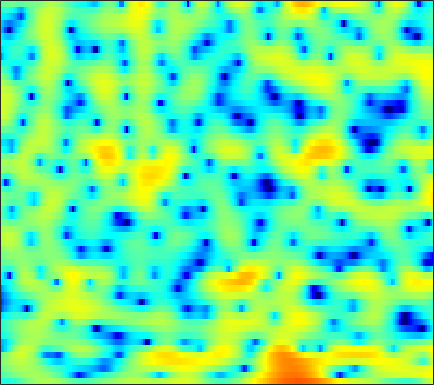

Data behind this chart, as committed beside it:
-4.9857, -5.0096, -5.0332, -5.0022, -4.9214, -4.6846, -4.2655, -3.8409, -3.1762, -2.445, -1.6987, -1.1441, -0.44889, 0.18484, 0.61096, 1.1007, 1.506, 1.751, 1.9973, 2.1649, 2.2472, 2.2529, 2.1906, 2.0503
-3.029, -2.532, -1.94, -1.411, -1.047, -0.606, -0.2008, 0.08199, 0.4313, 0.7472, 1.03, 1.216, 1.423, 1.585, 1.672, 1.737, 1.74, 1.698, 1.581, 1.392, 1.126, 0.8737, 0.4665, -0.02803
-1.467, -0.9767, -0.3789, 0.1516, 0.5076, 0.9257, 1.275, 1.489, 1.72, 1.879, 1.963, 1.978, 1.935, 1.817, 1.681, 1.441, 1.127, 0.849, 0.4255, -0.05223, -0.574, -0.989, -1.563, -2.15
-0.7499, -0.1136, 0.6582, 1.335, 1.778, 2.284, 2.675, 2.887, 3.071, 3.131, 3.061, 2.921, 2.615, 2.166, 1.741, 1.048, 0.2241, -0.4824, -1.517, -2.644, -3.849, -4.798, -6.082, -7.34
-1.706, -0.9154, 0.09908, 1.064, 1.731, 2.541, 3.224, 3.63, 4.019, 4.205, 4.172, 3.986, 3.512, 2.749, 1.965, 0.6019, -1.187, -2.853, -5.584, -8.881, -12.26, -13.79, -13.93, -13.53
-11.17, -10.91, -8.604, -5.624, -3.6, -1.342, 0.4419, 1.497, 2.583, 3.329, 3.755, 3.873, 3.78, 3.397, 2.919, 2.026, 0.8547, -0.1738, -1.659, -3.061, -4.034, -4.326, -4.209, -3.781
-10.56, -10.38, -9.24, -7.398, -5.899, -4.015, -2.369, -1.324, -0.1658, 0.7415, 1.404, 1.755, 2.049, 2.154, 2.131, 1.985, 1.74, 1.511, 1.178, 0.8474, 0.559, 0.3843, 0.2081, 0.1001
-6.324, -5.792, -5.017, -4.167, -3.494, -2.588, -1.705, -1.081, -0.322, 0.3426, 0.8921, 1.234, 1.585, 1.824, 1.933, 1.991, 1.956, 1.878, 1.711, 1.478, 1.194, 0.9492, 0.6, 0.2376
-5.043, -4.402, -3.574, -2.782, -2.213, -1.49, -0.8102, -0.3337, 0.2547, 0.7812, 1.243, 1.552, 1.902, 2.179, 2.336, 2.47, 2.507, 2.465, 2.307, 2.02, 1.587, 1.154, 0.4185, -0.5152
-5.004, -4.357, -3.53, -2.766, -2.237, -1.597, -1.035, -0.6583, -0.2025, 0.2087, 0.599, 0.8928, 1.286, 1.696, 2.004, 2.382, 2.7, 2.872, 2.98, 2.92, 2.645, 2.275, 1.517, 0.3792
-8.598, -7.741, -6.627, -5.656, -5.056, -4.431, -4.041, -3.908, -3.918, -4.085, -4.27, -4.284, -3.964, -3.144, -2.287, -1.015, 0.2138, 1.025, 1.915, 2.561, 2.967, 3.12, 3.135, 2.946
-16.1, -13.97, -11.76, -10.08, -9.142, -8.284, -7.88, -7.92, -8.513, -9.95, -12.77, -16.88, -47.42, -15.92, -10.65, -6.385, -3.51, -1.891, -0.2169, 1.045, 1.99, 2.534, 3.075, 3.468
-17.66, -15.75, -13.49, -11.64, -10.49, -9.271, -8.42, -7.997, -7.701, -7.665, -7.759, -7.743, -7.372, -6.438, -5.436, -3.929, -2.434, -1.42, -0.2404, 0.7376, 1.537, 2.035, 2.582, 3.028
-15.61, -13.98, -11.96, -10.17, -8.981, -7.589, -6.419, -5.668, -4.806, -4.064, -3.412, -2.941, -2.332, -1.693, -1.213, -0.5789, 0.02706, 0.4415, 0.9243, 1.315, 1.612, 1.779, 1.952, 2.099
-12.51, -10.9, -9.059, -7.42, -6.313, -4.939, -3.672, -2.793, -1.743, -0.8165, -0.01858, 0.4808, 1.027, 1.455, 1.699, 1.938, 2.061, 2.087, 2.036, 1.856, 1.519, 1.145, 0.5089, -0.2668
-7.671, -7.326, -6.878, -6.25, -5.529, -4.234, -2.685, -1.5, -0.05037, 1.146, 2.048, 2.535, 2.937, 3.059, 2.992, 2.729, 2.333, 2.001, 1.55, 1.12, 0.6266, 0.09787, -1.031, -3.042
-5.413, -6.871, -10.13, -17.07, -21.51, -10.84, -5.449, -2.864, -0.4291, 1.195, 2.207, 2.599, 2.699, 2.267, 1.584, 0.1267, -1.964, -3.876, -5.85, -5.345, -3.388, -2.064, -0.9014, -0.2415
-2.88, -3.502, -4.318, -4.822, -4.698, -3.815, -2.403, -1.318, -0.07258, 0.8482, 1.396, 1.553, 1.389, 0.7851, -0.00237, -1.556, -3.731, -5.671, -7.618, -6.769, -4.359, -2.677, -0.9036, 0.4001
-1.685, -1.576, -1.413, -1.209, -1.007, -0.6565, -0.2643, 0.03313, 0.3901, 0.6408, 0.7554, 0.7455, 0.5813, 0.2774, -0.02673, -0.4954, -0.9657, -1.236, -1.414, -1.314, -0.9574, -0.5962, -0.07002, 0.4249
-1.161, -0.6843, -0.1814, 0.2031, 0.4205, 0.6371, 0.7648, 0.804, 0.7854, 0.6913, 0.5258, 0.3708, 0.1542, -0.06105, -0.1943, -0.3184, -0.3705, -0.3626, -0.2794, -0.1416, 0.02265, 0.1496, 0.2881, 0.3598
0.1345, 0.7236, 1.3, 1.674, 1.834, 1.885, 1.772, 1.576, 1.173, 0.631, -0.02456, -0.5472, -1.196, -1.674, -1.841, -1.772, -1.421, -1.064, -0.5494, -0.09104, 0.2478, 0.4144, 0.4913, 0.3948
2.142, 2.6, 3.023, 3.248, 3.286, 3.148, 2.782, 2.346, 1.508, 0.3175, -1.302, -2.882, -5.563, -8.493, -9.482, -7.673, -4.91, -3.183, -1.464, -0.2948, 0.4362, 0.7218, 0.7983, 0.5578
2.823, 3.109, 3.357, 3.45, 3.409, 3.207, 2.809, 2.367, 1.552, 0.4199, -1.102, -2.568, -4.976, -7.469, -8.249, -6.72, -4.231, -2.625, -1, 0.08552, 0.7117, 0.9011, 0.808, 0.3189
1.535, 1.673, 1.765, 1.755, 1.695, 1.557, 1.363, 1.172, 0.8548, 0.4647, 0.00781, -0.3484, -0.7722, -1.028, -1.039, -0.7931, -0.33, 0.07628, 0.582, 0.9644, 1.131, 1.103, 0.819, 0.2231
-0.3358, -0.4843, -0.7923, -1.133, -1.335, -1.459, -1.371, -1.188, -0.8599, -0.5102, -0.1931, 0.01974, 0.2764, 0.5312, 0.7314, 1.016, 1.31, 1.524, 1.763, 1.921, 1.948, 1.863, 1.587, 1.11
-1.773, -2.579, -4.123, -6.082, -7.524, -8.318, -7.098, -5.604, -3.739, -2.281, -1.187, -0.5671, 0.07227, 0.5782, 0.9006, 1.304, 1.7, 1.989, 2.358, 2.647, 2.836, 2.877, 2.779, 2.496
-1.368, -2.46, -4.539, -7.686, -10.79, -13.21, -9.774, -7.056, -4.466, -2.794, -1.787, -1.338, -1.032, -0.914, -0.8184, -0.537, 0.02961, 0.6109, 1.482, 2.316, 2.994, 3.364, 3.638, 3.637
0.156, -0.373, -1.201, -2.001, -2.472, -2.772, -2.663, -2.397, -2.017, -1.818, -1.985, -2.436, -3.598, -5.555, -7.521, -9.459, -7.505, -4.857, -1.879, 0.3373, 1.896, 2.725, 3.455, 3.804
-0.2124, -0.5679, -1.003, -1.28, -1.383, -1.372, -1.282, -1.194, -1.158, -1.303, -1.738, -2.341, -3.588, -5.426, -7.106, -8.597, -7.171, -5.064, -2.442, -0.409, 1.076, 1.885, 2.638, 3.073
-2.87, -3.694, -4.356, -4.369, -3.956, -3.107, -2.215, -1.63, -1.024, -0.658, -0.5228, -0.5583, -0.7326, -0.9962, -1.133, -1.127, -0.8368, -0.4549, 0.1811, 0.8325, 1.4, 1.74, 2.05, 2.211
-6.536, -10.06, -18.6, -14.93, -9.608, -5.505, -2.944, -1.601, -0.3156, 0.5464, 1.088, 1.343, 1.519, 1.585, 1.594, 1.592, 1.584, 1.601, 1.633, 1.646, 1.609, 1.534, 1.35, 1.07
-2.619, -3.785, -4.761, -4.489, -3.55, -1.956, -0.4632, 0.4647, 1.435, 2.123, 2.553, 2.718, 2.761, 2.659, 2.489, 2.183, 1.849, 1.593, 1.262, 0.934, 0.5628, 0.2077, -0.4095, -1.257
1.089, 0.8713, 0.771, 0.8648, 1.096, 1.529, 2.046, 2.416, 2.84, 3.108, 3.173, 3.07, 2.729, 2.116, 1.487, 0.4806, -0.5596, -1.274, -1.909, -2.152, -2.196, -2.297, -2.755, -3.779
1.801, 1.79, 1.778, 1.862, 1.996, 2.26, 2.594, 2.862, 3.179, 3.349, 3.321, 3.108, 2.504, 1.389, 0.1773, -2.203, -5.89, -9.885, -13.2, -8.752, -5.442, -4.017, -3.112, -3.056
-0.3922, -0.4429, -0.5863, -0.6853, -0.6825, -0.3866, 0.2283, 0.856, 1.712, 2.468, 2.956, 3.097, 2.909, 2.297, 1.489, -0.0527, -2.01, -3.481, -4.356, -3.515, -2.095, -1.25, -0.5523, -0.3416
-5.533, -5.556, -6.248, -8.016, -9.916, -11.15, -8.079, -5.265, -2.273, -0.1318, 1.335, 2.092, 2.723, 3, 2.994, 2.825, 2.537, 2.332, 2.147, 2.056, 2.044, 2.004, 1.819, 1.409
-8.523, -7.912, -8.16, -9.456, -10.74, -11.32, -9.04, -6.696, -3.968, -1.872, -0.2811, 0.6508, 1.638, 2.337, 2.743, 3.119, 3.343, 3.446, 3.481, 3.421, 3.221, 2.981, 2.489, 1.759
-5.394, -5.083, -4.929, -4.907, -4.912, -4.798, -4.41, -3.975, -3.251, -2.424, -1.551, -0.8742, 0.008378, 0.8575, 1.45, 2.125, 2.665, 2.957, 3.201, 3.281, 3.172, 2.962, 2.51, 1.858
-1.128, -1.181, -1.339, -1.626, -1.938, -2.448, -3.057, -3.557, -4.195, -4.614, -4.484, -3.93, -2.744, -1.33, -0.3301, 0.8522, 1.801, 2.34, 2.845, 3.095, 3.127, 3, 2.649, 2.108
2.377, 2.134, 1.677, 0.983, 0.3129, -0.8611, -2.487, -4.123, -7.245, -12.44, -18.46, -13.14, -7.319, -3.79, -1.937, -0.09021, 1.243, 1.982, 2.663, 3.031, 3.132, 3.03, 2.674, 2.066
4.081, 3.806, 3.282, 2.564, 1.869, 0.7087, -0.7583, -2.069, -4.031, -5.933, -6.815, -6.359, -4.814, -3.046, -1.867, -0.5185, 0.5434, 1.171, 1.784, 2.145, 2.229, 2.111, 1.687, 0.9439
4.323, 4.148, 3.769, 3.235, 2.718, 1.891, 0.9381, 0.1752, -0.839, -1.732, -2.379, -2.663, -2.735, -2.519, -2.192, -1.603, -0.9314, -0.4277, 0.1646, 0.5921, 0.7777, 0.7329, 0.3942, -0.2813
4.266, 4.26, 4.093, 3.726, 3.346, 2.701, 1.914, 1.237, 0.231, -0.8659, -2.047, -2.969, -4.156, -5.074, -5.307, -4.863, -3.735, -2.745, -1.531, -0.6003, -0.008052, 0.1933, 0.1498, -0.255
4.005, 4.146, 4.11, 3.849, 3.524, 2.936, 2.18, 1.495, 0.4101, -0.9426, -2.696, -4.418, -7.696, -13.48, -22.74, -14.33, -7.769, -4.952, -2.427, -0.7936, 0.2115, 0.632, 0.81, 0.5896
3.288, 3.356, 3.205, 2.854, 2.467, 1.843, 1.13, 0.5606, -0.2531, -1.162, -2.22, -3.123, -4.446, -5.625, -5.957, -5.265, -3.615, -2.269, -0.6975, 0.4816, 1.264, 1.589, 1.678, 1.399
2.311, 2.02, 1.417, 0.5794, -0.1458, -1.163, -2.072, -2.557, -2.87, -2.844, -2.619, -2.403, -2.081, -1.665, -1.278, -0.6089, 0.1795, 0.8059, 1.583, 2.223, 2.644, 2.787, 2.717, 2.321
0.7268, 0.04289, -1.143, -2.762, -4.333, -7.048, -10.33, -12.04, -10.73, -7.802, -5.391, -3.995, -2.518, -1.321, -0.5484, 0.4051, 1.263, 1.848, 2.54, 3.101, 3.471, 3.608, 3.578, 3.265
-1.825, -2.501, -3.601, -5.008, -6.439, -8.957, -12.07, -13.68, -12.23, -9.208, -6.735, -5.302, -3.792, -2.568, -1.735, -0.701, 0.3053, 1.03, 1.928, 2.686, 3.276, 3.578, 3.775, 3.727
-5.695, -5.641, -5.521, -5.531, -5.686, -6, -6.318, -6.432, -6.332, -6.001, -5.629, -5.4, -5.164, -4.89, -4.481, -3.565, -2.202, -1.044, 0.471, 1.775, 2.82, 3.408, 3.919, 4.15
-13.23, -9.904, -7.307, -5.846, -5.141, -4.541, -4.235, -4.139, -4.171, -4.444, -5.074, -5.894, -7.71, -10.8, -13.81, -12.66, -7.227, -4.1, -1.024, 1.183, 2.743, 3.587, 4.336, 4.701
-8.766, -7.857, -6.601, -5.594, -4.973, -4.355, -3.907, -3.693, -3.588, -3.736, -4.187, -4.787, -5.984, -7.5, -8.288, -7.487, -4.839, -2.717, -0.2896, 1.587, 2.966, 3.704, 4.347, 4.611
-6.259, -6.513, -6.611, -6.43, -6.189, -5.743, -5.189, -4.761, -4.232, -3.777, -3.419, -3.205, -2.935, -2.603, -2.211, -1.452, -0.4351, 0.4187, 1.544, 2.539, 3.316, 3.726, 4.017, 4.019
-7.487, -8.485, -9.697, -10.38, -10.35, -9.524, -8.253, -7.215, -5.884, -4.677, -3.604, -2.859, -1.919, -1.008, -0.3381, 0.5549, 1.421, 2.039, 2.78, 3.395, 3.821, 4.001, 4.017, 3.766
-9.673, -11.89, -16.32, -25.05, -25.35, -16.78, -12.47, -10.31, -8.105, -6.343, -4.79, -3.7, -2.325, -1.022, -0.1135, 1.01, 1.997, 2.642, 3.36, 3.887, 4.215, 4.31, 4.23, 3.869
-8.94, -10.25, -12.18, -13.63, -13.91, -13.12, -11.95, -11.12, -10.12, -8.955, -7.429, -6.07, -4.159, -2.318, -1.063, 0.4138, 1.657, 2.427, 3.252, 3.839, 4.201, 4.319, 4.274, 3.983
-7.116, -7.286, -7.673, -8.267, -8.735, -9.53, -10.68, -11.99, -14.74, -17.62, -14.61, -10.85, -6.855, -3.914, -2.182, -0.371, 1.044, 1.886, 2.77, 3.428, 3.854, 4.038, 4.086, 3.942
-5.138, -4.704, -4.493, -4.624, -4.936, -5.686, -6.858, -8.069, -10.01, -11.32, -10.04, -7.952, -5.231, -3.071, -1.762, -0.3911, 0.669, 1.333, 2.071, 2.675, 3.147, 3.398, 3.576, 3.556
-2.115, -1.641, -1.234, -0.9977, -0.9823, -1.107, -1.393, -1.65, -1.935, -2.037, -1.877, -1.628, -1.214, -0.8615, -0.7032, -0.5634, -0.4511, -0.273, 0.1718, 0.7953, 1.491, 1.937, 2.373, 2.518
